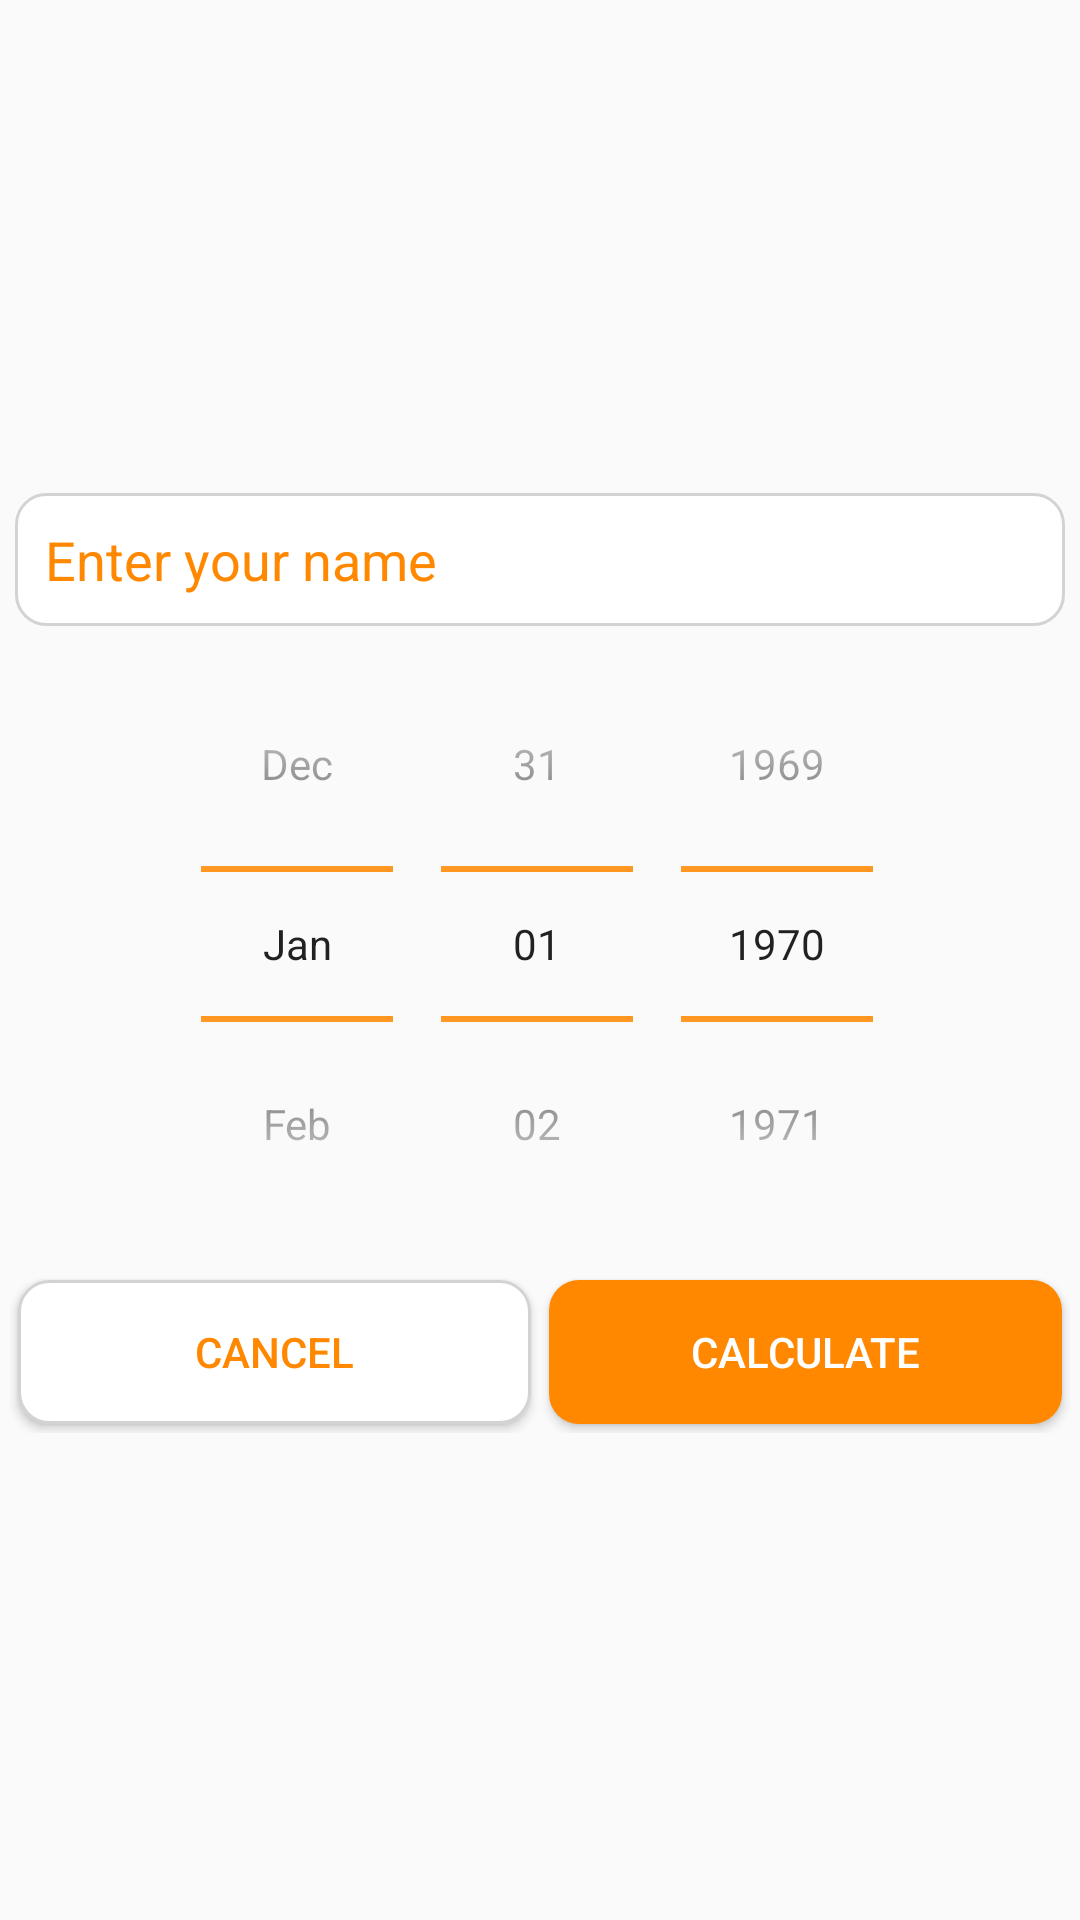

This screen was rendered from an Android layout file. Write that file and the resources it references.
<!-- AndroidManifest.xml: application theme AppTheme -->
<!-- res/layout/dialogbox_for_adding_person.xml -->
<?xml version="1.0" encoding="utf-8"?>
<LinearLayout xmlns:android="http://schemas.android.com/apk/res/android"
    xmlns:tools="http://schemas.android.com/tools"
    style="@style/extraAndUpcomingBirthdayInnerLayout"
    android:layout_width="wrap_content"
    android:layout_height="wrap_content"
    android:background="@drawable/background"
    android:orientation="vertical">

    <EditText
        android:id="@+id/editText"
        android:layout_width="match_parent"
        android:layout_height="wrap_content"
        android:layout_gravity="center"
        android:layout_marginHorizontal="5dp"
        android:layout_marginTop="5dp"
        android:background="@drawable/background_for_edit_text"
        android:hint="@string/enter_your_name"
        android:inputType="textPersonName"
        android:labelFor="@id/editText"
        android:maxLength="28"
        android:padding="10dp"
        android:textColor="?attr/colorPrimary"
        android:textColorHint="?attr/colorPrimary" />

    <DatePicker
        android:id="@+id/datePicker"
        android:layout_width="wrap_content"
        android:layout_height="wrap_content"
        android:layout_gravity="center"
        android:calendarViewShown="false"
        android:datePickerMode="spinner"
        android:paddingStart="6dp"
        android:theme="@style/NumberPickerStyle"
        tools:ignore="RtlSymmetry" />

    <include layout="@layout/view_buttons_yes_no" />

</LinearLayout>
<!-- res/layout/view_buttons_yes_no.xml (included above) -->
<?xml version="1.0" encoding="utf-8"?>
<LinearLayout xmlns:android="http://schemas.android.com/apk/res/android"
    android:layout_width="match_parent"
    android:layout_height="wrap_content"
    android:layout_gravity="center"
    android:gravity="center"
    android:orientation="horizontal"
    android:padding="3dp">

    <Button
        android:id="@+id/cancel"
        style="@style/buttonYesNo"
        android:background="@drawable/ripple_effect_for_negative"
        android:clickable="true"
        android:focusable="true"
        android:text="@string/cancel" />

    <Button
        android:id="@+id/save"
        style="@style/buttonYesNo"
        android:background="@drawable/ripple_effect_for_positive"
        android:text="@string/calculate"
        android:textColor="@android:color/white" />

</LinearLayout>
<!-- resources referenced by this layout -->
<resources>
  <!-- drawable background_for_edit_text (drawable) -->
  <?xml version="1.0" encoding="utf-8"?>
  <shape xmlns:android="http://schemas.android.com/apk/res/android">
      <solid android:color="@android:color/white" />
      <corners android:radius="10dp" />
      <stroke
          android:width="3px"
          android:color="#d3d3d3" />
  </shape>
  <!-- drawable ripple_effect_for_negative (drawable) -->
  <?xml version="1.0" encoding="utf-8"?>
  <ripple xmlns:android="http://schemas.android.com/apk/res/android"
      android:color="#d3d3d3">     
  
      
      <item>
          <shape android:shape="rectangle">
              <corners android:radius="10dp" />
              <solid android:color="@android:color/white" />
              <stroke
                  android:width="3px"
                  android:color="#d3d3d3" />
          </shape>
      </item>
  
  </ripple>
  <!-- drawable ripple_effect_for_positive (drawable) -->
  <?xml version="1.0" encoding="utf-8"?>
  <ripple xmlns:android="http://schemas.android.com/apk/res/android"
      android:color="@android:color/white">     
  
      
      <item>
          <shape android:shape="rectangle">
              <corners android:radius="10dp" />
              <solid android:color="?attr/colorPrimary" />
          </shape>
      </item>
  
  </ripple>
  <string name="calculate">Calculate</string>
  <string name="cancel">Cancel</string>
  <string name="enter_your_name">Enter your name</string>
  <style name="NumberPickerStyle">
          <item name="colorControlNormal">?attr/colorPrimary</item>
      </style>
  <style name="buttonYesNo">
          <item name="android:layout_width">match_parent</item>
          <item name="android:layout_height">wrap_content</item>
          <item name="android:layout_gravity">center</item>
          <item name="android:layout_margin">3dp</item>
          <item name="android:layout_weight">1</item>
          <item name="android:textColor">?attr/colorPrimary</item>
          <item name="android:gravity">center</item>
      </style>
  <style name="extraAndUpcomingBirthdayInnerLayout">
          <item name="android:layout_width">match_parent</item>
          <item name="android:layout_height">wrap_content</item>
          <item name="android:layout_gravity">center</item>
          <item name="android:orientation">vertical</item>
          <item name="android:layout_weight">1</item>
          <item name="android:gravity">center</item>
      </style>
  <style name="AppTheme" parent="Theme.AppCompat.Light.NoActionBar">
          <item name="colorPrimary">@color/colorPrimary</item>
          <item name="colorPrimaryDark">@color/colorPrimaryDark</item>
          <item name="colorAccent">@color/colorAccent</item>
          <item name="buttonStyle">@style/Widget.AppCompat.Button.Borderless</item>
      </style>
  <color name="colorPrimary">@android:color/holo_orange_dark</color>
  <color name="colorPrimaryDark">@android:color/holo_orange_dark</color>
  <color name="colorAccent">@android:color/holo_orange_dark</color>
</resources>
